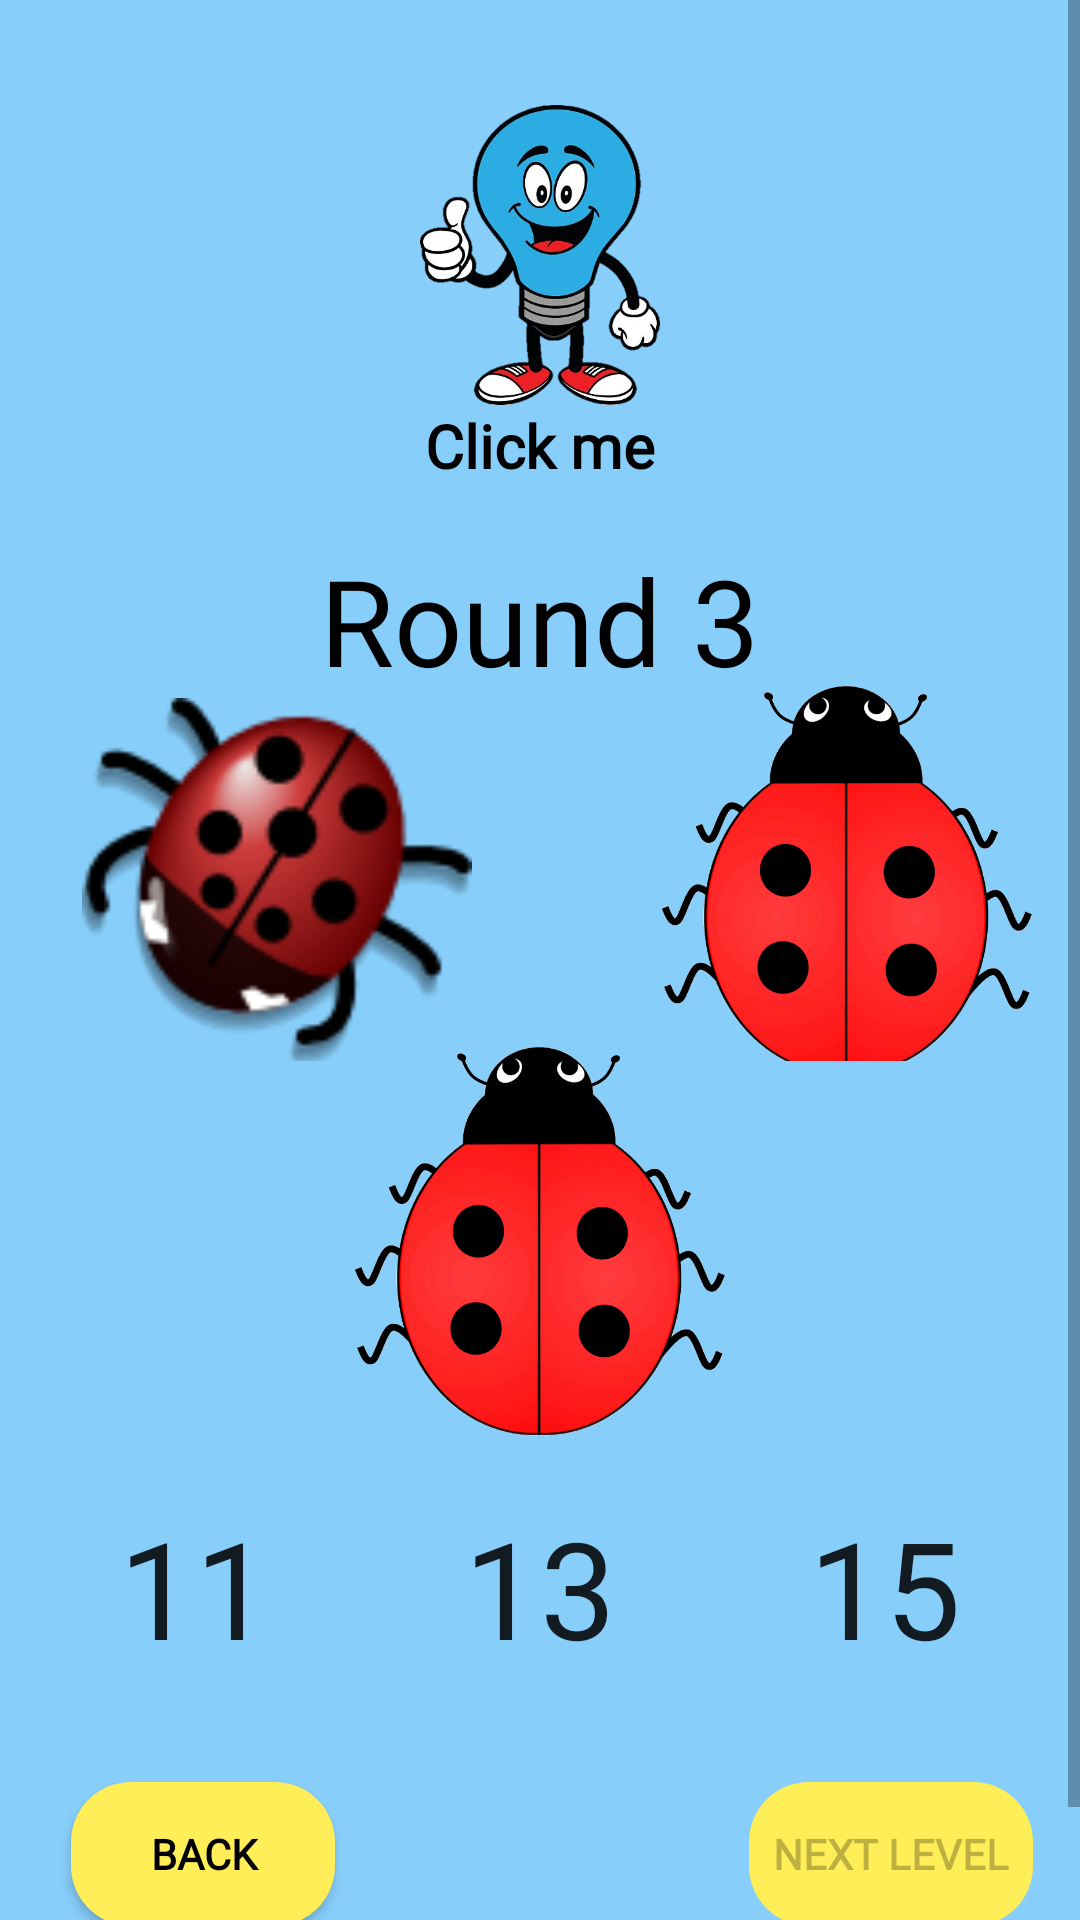

Layout XML and referenced resources for this Android screen:
<!-- AndroidManifest.xml: application theme AppTheme -->
<!-- res/layout/activity_l3_round3.xml -->
<?xml version="1.0" encoding="utf-8"?>
<RelativeLayout xmlns:android="http://schemas.android.com/apk/res/android"
    xmlns:app="http://schemas.android.com/apk/res-auto"
    xmlns:tools="http://schemas.android.com/tools"
    android:layout_width="match_parent"
    android:layout_height="match_parent"
    android:background="@color/lightSkyBlue"
    tools:context=".Level3.L3Round3">

    <ScrollView
        android:layout_width="match_parent"
        android:layout_height="match_parent"
        tools:ignore="MissingConstraints"
        tools:layout_editor_absoluteX="105dp"
        tools:layout_editor_absoluteY="-969dp">

    <LinearLayout
        android:layout_width="match_parent"
        android:layout_height="match_parent"
        android:orientation="vertical">


    <LinearLayout
        android:layout_width="match_parent"
        android:layout_height="wrap_content"
        android:gravity="center"
        android:layout_marginTop="20dp"
        android:id="@+id/hintLayout"
        android:orientation="vertical">

        <ImageView
            android:id="@+id/imageHint"
            android:layout_width="130dp"
            android:layout_height="100dp"
            android:layout_marginTop="15dp"
            android:src="@drawable/ty" />

        <TextView
            android:layout_width="match_parent"
            android:layout_height="wrap_content"
            android:gravity="center"
            android:textColor="@color/black"
            android:textStyle="bold"
            android:fontFamily="@font/emilys_candy"
            android:textSize="20dp"
            android:text="Click me"/>

    </LinearLayout>


    <LinearLayout
        android:layout_width="match_parent"
        android:layout_height="wrap_content"
        android:layout_below="@+id/hintLayout"
        android:layout_marginTop="10dp"
        android:orientation="vertical"
        android:padding="8dp">


        <TextView
            android:id="@+id/rounds"
            android:layout_width="wrap_content"
            android:layout_height="wrap_content"
            android:textColor="@color/black"
            android:layout_gravity="center"
            android:fontFamily="@font/emilys_candy"
            android:text="Round 3"
            android:textSize="40dp" />

        <LinearLayout
            android:layout_width="wrap_content"
            android:layout_height="wrap_content"
            android:layout_gravity="center"
            android:layout_marginTop="-20dp">
            <ImageView
                android:layout_width="130dp"
                android:layout_height="130dp"
                android:layout_gravity="center"
                android:layout_marginTop="10dp"
                android:layout_marginLeft="15dp"
                android:src="@drawable/ladybug7"
                />
            <ImageView
                android:layout_width="130dp"
                android:layout_height="130dp"
                android:layout_gravity="center"
                android:layout_marginTop="10dp"
                android:layout_marginLeft="60dp"
                android:src="@drawable/ladybug4"
                />


        </LinearLayout>

        <LinearLayout
            android:layout_width="wrap_content"
            android:layout_height="wrap_content"
            android:layout_gravity="center"
            android:layout_marginTop="-5dp">

            <ImageView
                android:layout_width="130dp"
                android:layout_height="130dp"
                android:layout_gravity="center"
                android:src="@drawable/ladybug4"
                />

        </LinearLayout>


        <LinearLayout
            android:layout_width="wrap_content"
            android:layout_height="wrap_content"
            android:layout_gravity="center"

            >

            <Button
                android:id="@+id/choice1"
                android:layout_width="100dp"
                android:layout_height="100dp"
                android:textSize="45dp"
                android:layout_marginBottom="10dp"
                android:padding="8dp"
                android:fontFamily="@font/emilys_candy"
                android:background="@color/transparent"
                android:text="11"
                />

            <Button
                android:id="@+id/choice2"
                android:layout_width="100dp"
                android:layout_height="100dp"
                android:layout_marginLeft="15dp"
                android:textSize="45dp"
                android:layout_marginBottom="10dp"
                android:padding="8dp"
                android:fontFamily="@font/emilys_candy"
                android:background="@color/transparent"
                android:text="13"
                />

            <Button
                android:id="@+id/choice3"
                android:layout_width="100dp"
                android:layout_height="100dp"
                android:layout_marginLeft="15dp"
                android:textSize="45dp"
                android:layout_marginBottom="10dp"
                android:padding="8dp"
                android:text="15"
                android:fontFamily="@font/emilys_candy"
                android:background="@color/transparent"
                />

        </LinearLayout>


        <LinearLayout
            android:layout_width="wrap_content"
            android:layout_height="wrap_content"
            android:layout_gravity="center">

            <Button
                android:id="@+id/quit"
                android:layout_width="wrap_content"
                android:layout_height="wrap_content"
                android:layout_marginStart="8dp"
                android:layout_marginTop="5dp"
                android:layout_marginEnd="8dp"
                android:layout_marginBottom="30dp"
                android:padding="8dp"
                android:textStyle="bold"
                android:textColor="@color/black"
                android:textAllCaps="false"
                android:fontFamily="@font/emilys_candy"
                android:background="@drawable/numbers_button"
                android:text="BACK"></Button>

            <Button
                android:id="@+id/btnNextLevel"
                android:layout_width="wrap_content"
                android:layout_height="wrap_content"
                android:fontFamily="@font/emilys_candy"
                android:layout_marginTop="5dp"
                android:layout_marginLeft="130dp"
                android:padding="8dp"
                android:textAllCaps="false"
                android:textStyle="bold"
                android:enabled="false"
                android:background="@drawable/numbers_button"
                android:text="NEXT LEVEL"></Button>
        </LinearLayout>

    </LinearLayout>
    </LinearLayout>
    </ScrollView>

</RelativeLayout>
<!-- resources referenced by this layout -->
<resources>
  <color name="black">#000000</color>
  <color name="lightSkyBlue">#87cefa</color>
  <color name="transparent">#00000000</color>
  <!-- drawable ladybug4: png bitmap (drawable-v24, 39280 bytes) -->
  <!-- drawable ladybug7: png bitmap (drawable-v24, 9099 bytes) -->
  <!-- drawable numbers_button (drawable) -->
  <?xml version="1.0" encoding="utf-8"?>
  <shape xmlns:android="http://schemas.android.com/apk/res/android">
      <solid android:color="@color/lightyellow"/>
      <corners android:radius="20dp"/>
  </shape>
  <!-- drawable ty: png bitmap (drawable-v24, 143324 bytes) -->
  <style name="AppTheme" parent="Theme.AppCompat.Light.DarkActionBar">
          
          <item name="colorPrimary">@color/colorPrimary</item>
          <item name="colorPrimaryDark">@color/colorPrimaryDark</item>
          <item name="colorAccent">@color/colorAccent</item>
      </style>
  <color name="lightyellow">#FFEE58</color>
  <color name="colorPrimary">#2821F3</color>
  <color name="colorPrimaryDark">#1008F8</color>
  <color name="colorAccent">#0F1010</color>
</resources>
